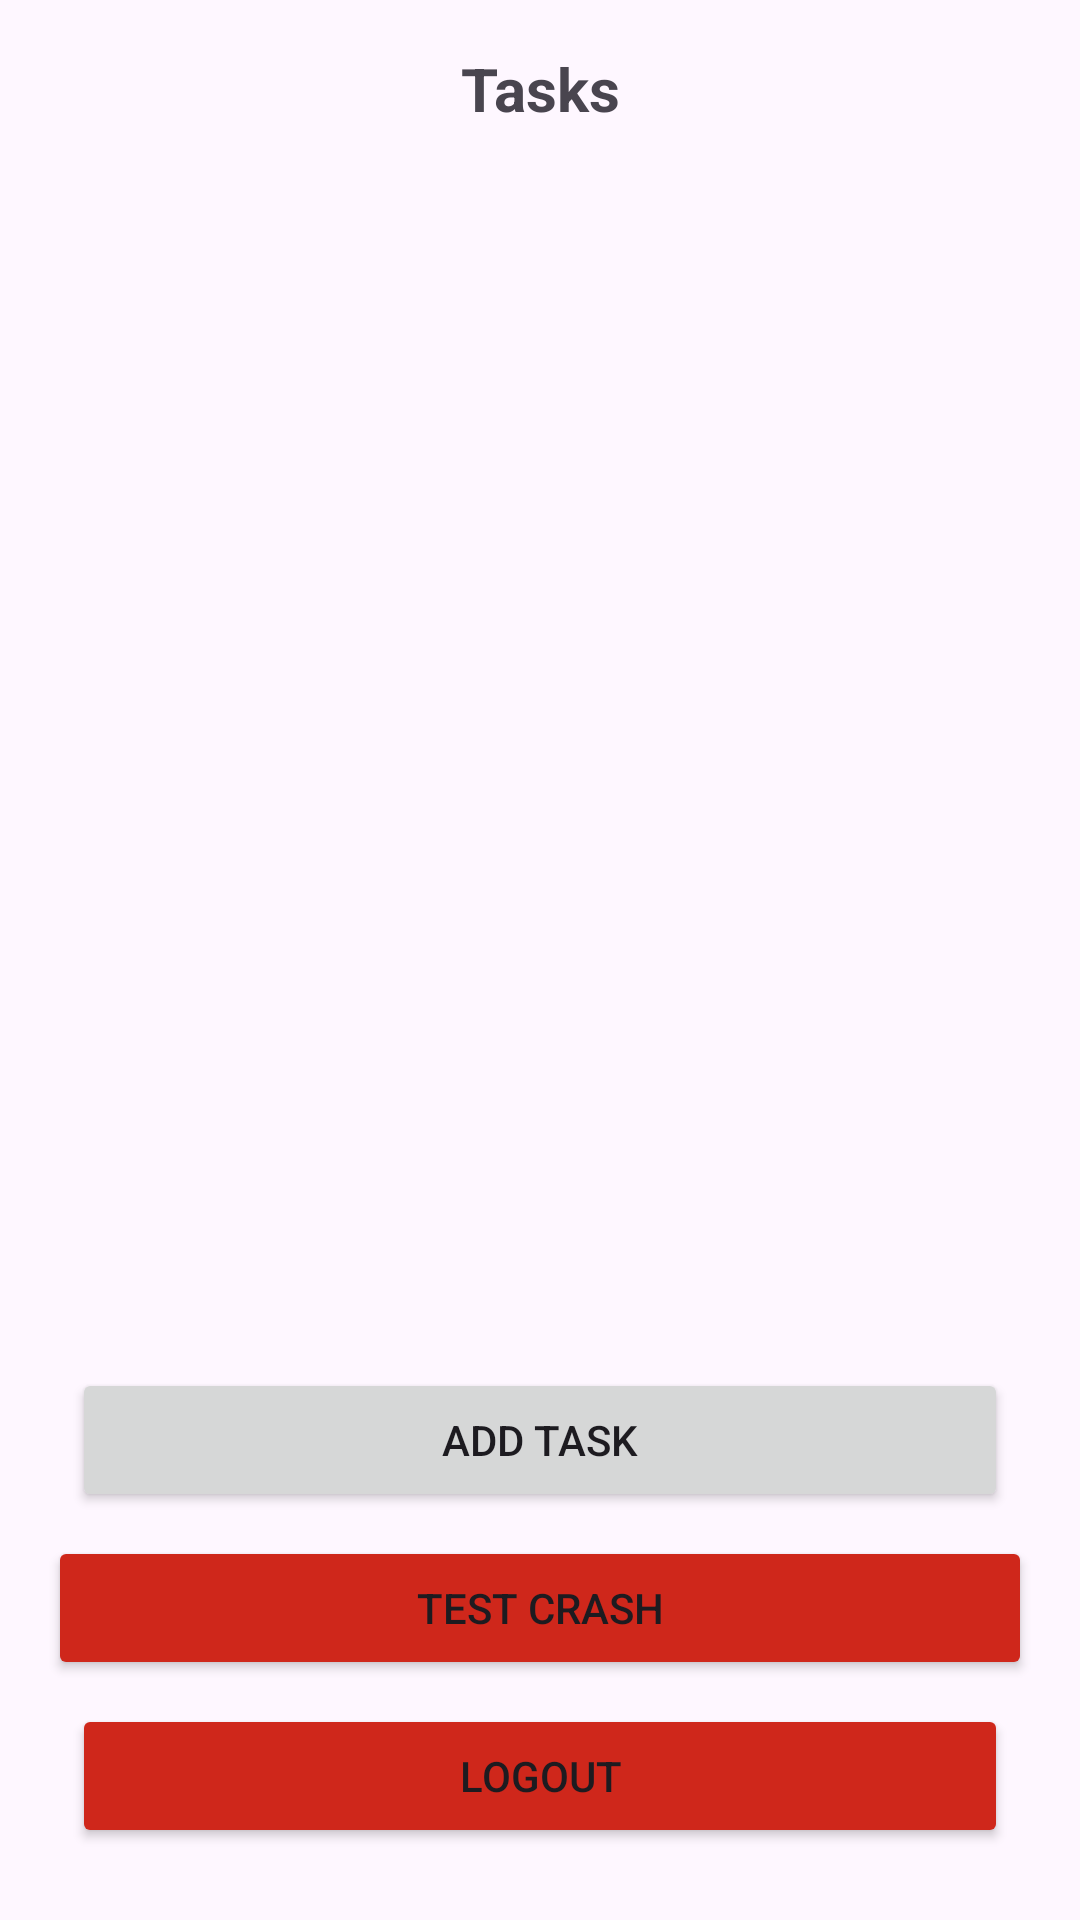

This screen was rendered from an Android layout file. Write that file and the resources it references.
<!-- AndroidManifest.xml: application theme Theme.TasksTracker -->
<!-- res/layout/fragment_tasks.xml -->
<?xml version="1.0" encoding="utf-8"?>
<androidx.constraintlayout.widget.ConstraintLayout xmlns:android="http://schemas.android.com/apk/res/android"
    xmlns:tools="http://schemas.android.com/tools"
    android:layout_width="match_parent"
    android:layout_height="match_parent"
    xmlns:app="http://schemas.android.com/apk/res-auto"
    tools:context=".ui.TasksFragment"
    android:padding="16dp">

    <TextView
        android:id="@+id/task_label"
        android:layout_width="wrap_content"
        android:layout_height="wrap_content"
        android:text="@string/tasks"
        android:textStyle="bold"
        android:textSize="20sp"
        app:layout_constraintStart_toStartOf="parent"
        app:layout_constraintEnd_toEndOf="parent"
        app:layout_constraintTop_toTopOf="parent"/>

    <androidx.recyclerview.widget.RecyclerView
        android:id="@+id/tasks_list"
        android:layout_width="347dp"
        android:layout_height="513dp"
        android:layout_margin="16dp"
        app:layout_constraintBottom_toTopOf="@id/add_task"
        app:layout_constraintEnd_toEndOf="parent"
        app:layout_constraintStart_toStartOf="parent"
        app:layout_constraintTop_toBottomOf="@id/task_label" />

    <Button
        android:id="@+id/add_task"
        android:layout_width="match_parent"
        android:layout_height="wrap_content"
        android:layout_margin="8dp"
        android:layout_marginBottom="28dp"
        android:text="@string/add_task"
        app:layout_constraintBottom_toTopOf="@id/test_crash"
        tools:layout_editor_absoluteX="24dp" />

    <Button
        android:id="@+id/logout_btn"
        android:layout_width="match_parent"
        android:layout_height="wrap_content"
        android:text="@string/logout"
        android:backgroundTint="@color/red"
        app:layout_constraintBottom_toBottomOf="parent"
        android:layout_margin="8dp"/>

    <Button
        android:id="@+id/test_crash"
        android:layout_width="match_parent"
        android:layout_height="wrap_content"
        android:layout_marginBottom="56dp"
        android:backgroundTint="@color/red"
        android:text="@string/test_crash"
        app:layout_constraintBottom_toBottomOf="@id/logout_btn"
        tools:layout_editor_absoluteX="16dp" />

</androidx.constraintlayout.widget.ConstraintLayout>
<!-- resources referenced by this layout -->
<resources>
  <color name="red">#cf271b</color>
  <string name="add_task">Add Task</string>
  <string name="logout">Logout</string>
  <string name="tasks">Tasks</string>
  <string name="test_crash">Test Crash</string>
  <style name="Theme.TasksTracker" parent="Base.Theme.TasksTracker" />
  <style name="Base.Theme.TasksTracker" parent="Theme.Material3.DayNight.NoActionBar">
          
          
      </style>
</resources>
